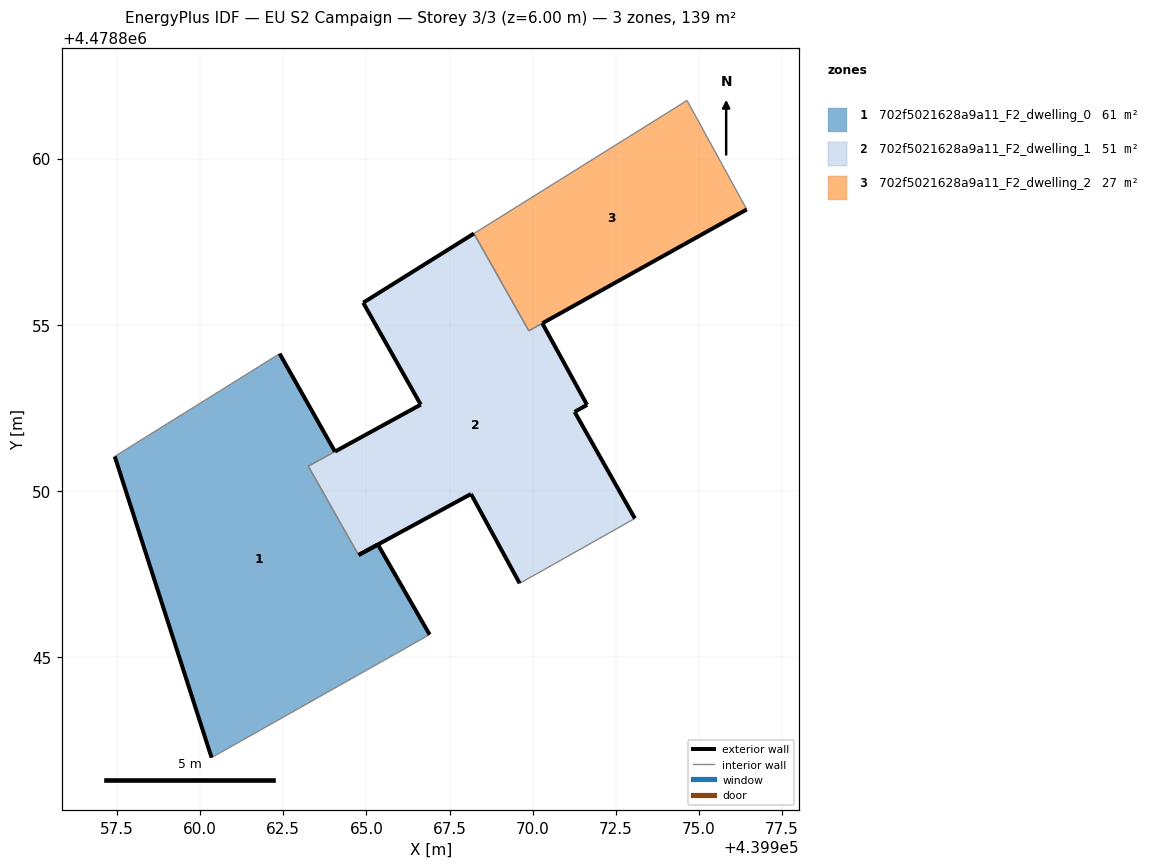
=== STOREY PLAN SPEC (per zone: floor XY polygon, exterior-wall plan segments, windows/doors) ===
zone 1: 702f5021628a9a11_F2_dwelling_0  (60.6 m²)
  floor: (439966.90, 4478845.68) (439965.34, 4478848.39) (439964.76, 4478848.08) (439963.25, 4478850.75) (439964.05, 4478851.19) (439962.39, 4478854.13) (439957.43, 4478851.04) (439960.34, 4478841.98)
  exterior wall: (439960.34, 4478841.98) – (439957.43, 4478851.04)  [9.5 m]
  exterior wall: (439962.39, 4478854.13) – (439964.05, 4478851.19)  [3.4 m]
  exterior wall: (439964.76, 4478848.08) – (439965.34, 4478848.39)  [0.7 m]
  exterior wall: (439965.34, 4478848.39) – (439966.90, 4478845.68)  [3.1 m]
  interior walls: 4
zone 2: 702f5021628a9a11_F2_dwelling_1  (51.5 m²)
  floor: (439973.08, 4478849.17) (439971.26, 4478852.38) (439971.64, 4478852.59) (439970.29, 4478855.04) (439969.89, 4478854.82) (439968.23, 4478857.75) (439964.90, 4478855.67) (439966.63, 4478852.60) (439963.25, 4478850.75) (439964.76, 4478848.08) (439968.15, 4478849.91) (439969.61, 4478847.22) (439970.33, 4478847.63)
  exterior wall: (439964.06, 4478851.19) – (439964.05, 4478851.19)  [0.0 m]
  exterior wall: (439964.06, 4478851.19) – (439966.63, 4478852.60)  [2.9 m]
  exterior wall: (439966.63, 4478852.60) – (439964.90, 4478855.67)  [3.5 m]
  exterior wall: (439964.90, 4478855.67) – (439968.23, 4478857.75)  [3.9 m]
  exterior wall: (439970.29, 4478855.04) – (439971.64, 4478852.59)  [2.8 m]
  exterior wall: (439971.64, 4478852.59) – (439971.26, 4478852.38)  [0.4 m]
  exterior wall: (439971.26, 4478852.38) – (439973.08, 4478849.17)  [3.7 m]
  exterior wall: (439969.61, 4478847.22) – (439968.15, 4478849.91)  [3.1 m]
  exterior wall: (439968.15, 4478849.91) – (439964.76, 4478848.08)  [3.8 m]
  interior walls: 6
zone 3: 702f5021628a9a11_F2_dwelling_2  (26.7 m²)
  floor: (439976.44, 4478858.47) (439974.64, 4478861.75) (439968.23, 4478857.75) (439969.89, 4478854.82)
  exterior wall: (439976.44, 4478858.47) – (439970.29, 4478855.05)  [7.0 m]
  exterior wall: (439970.29, 4478855.04) – (439970.29, 4478855.05)  [0.0 m]
  interior walls: 4

=== DERIVED (storey summary) ===
Building: EU S2 Campaign
Storey: 3 of 3  (floor level z = 6.00 m)
Storey gross floor area: 138.8 m²
Zones on this storey: 3
  - 702f5021628a9a11_F2_dwelling_0: floor 60.6 m²; exterior wall 16.7 m (50.1 m²); WWR 0.0%
  - 702f5021628a9a11_F2_dwelling_1: floor 51.5 m²; exterior wall 24.2 m (72.6 m²); WWR 0.0%
  - 702f5021628a9a11_F2_dwelling_2: floor 26.7 m²; exterior wall 7.0 m (21.1 m²); WWR 0.0%
Zone adjacency (shared interzone walls):
  - 702f5021628a9a11_F2_dwelling_0 ↔ 702f5021628a9a11_F2_dwelling_1
  - 702f5021628a9a11_F2_dwelling_1 ↔ 702f5021628a9a11_F2_dwelling_2